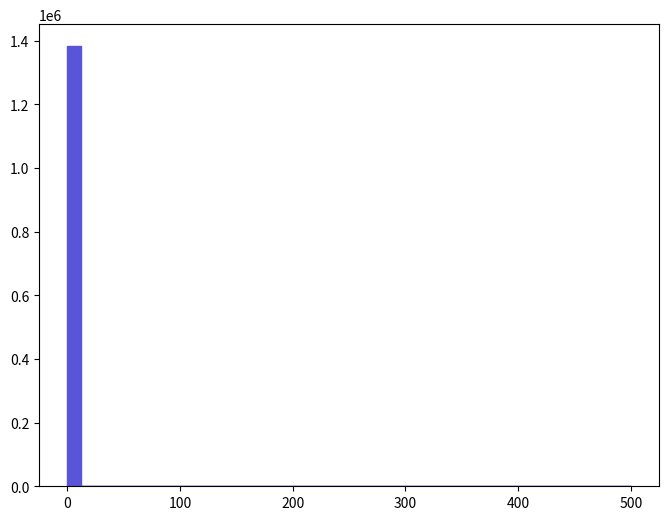

Write the Python code that produced this figure. (Note: this script raises an exception after producing the figure.)
def selection_1():

    # Library import
    import numpy
    import matplotlib
    import matplotlib.pyplot   as plt
    import matplotlib.gridspec as gridspec

    # Library version
    matplotlib_version = matplotlib.__version__
    numpy_version      = numpy.__version__

    # Histo binning
    xBinning = numpy.linspace(0.0,500.0,41,endpoint=True)

    # Creating data sequence: middle of each bin
    xData = numpy.array([6.25,18.75,31.25,43.75,56.25,68.75,81.25,93.75,106.25,118.75,131.25,143.75,156.25,168.75,181.25,193.75,206.25,218.75,231.25,243.75,256.25,268.75,281.25,293.75,306.25,318.75,331.25,343.75,356.25,368.75,381.25,393.75,406.25,418.75,431.25,443.75,456.25,468.75,481.25,493.75])

    # Creating weights for histo: y2_MET_0
    y2_MET_0_weights = numpy.array([1382877.0,0.0,0.0,0.0,0.0,0.0,0.0,0.0,0.0,0.0,0.0,0.0,0.0,0.0,0.0,0.0,0.0,0.0,0.0,0.0,0.0,0.0,0.0,0.0,0.0,0.0,0.0,0.0,0.0,0.0,0.0,0.0,0.0,0.0,0.0,0.0,0.0,0.0,0.0,0.0])

    # Creating a new Canvas
    fig   = plt.figure(figsize=(8,6),dpi=80)
    frame = gridspec.GridSpec(1,1)
    pad   = fig.add_subplot(frame[0])

    # Creating a new Stack
    pad.hist(x=xData, bins=xBinning, weights=y2_MET_0_weights,\
             label="$unweighted\_events$", histtype="stepfilled", rwidth=1.0,\
             color="#5954d8", edgecolor="#5954d8", linewidth=1, linestyle="solid",\
             bottom=None, cumulative=False, normed=False, align="mid", orientation="vertical")


    # Axis
    plt.rc('text',usetex=False)
    plt.xlabel(r"$\slash{E}_{T}$ $(GeV)$ ",\
               fontsize=16,color="black")
    plt.ylabel(r"$\mathrm{Events}$ $(\mathcal{L}_{\mathrm{int}} = 10\ \mathrm{fb}^{-1})$ ",\
               fontsize=16,color="black")

    # Boundary of y-axis
    ymax=(y2_MET_0_weights).max()*1.1
    #ymin=0 # linear scale
    ymin=min([x for x in (y2_MET_0_weights) if x])/100. # log scale
    plt.gca().set_ylim(ymin,ymax)

    # Log/Linear scale for X-axis
    plt.gca().set_xscale("linear")
    #plt.gca().set_xscale("log",nonposx="clip")

    # Log/Linear scale for Y-axis
    #plt.gca().set_yscale("linear")
    plt.gca().set_yscale("log",nonposy="clip")

    # Saving the image
    plt.savefig('../../HTML/MadAnalysis5job_0/selection_1.png')
    plt.savefig('../../PDF/MadAnalysis5job_0/selection_1.png')
    plt.savefig('../../DVI/MadAnalysis5job_0/selection_1.eps')

# Running!
if __name__ == '__main__':
    selection_1()
